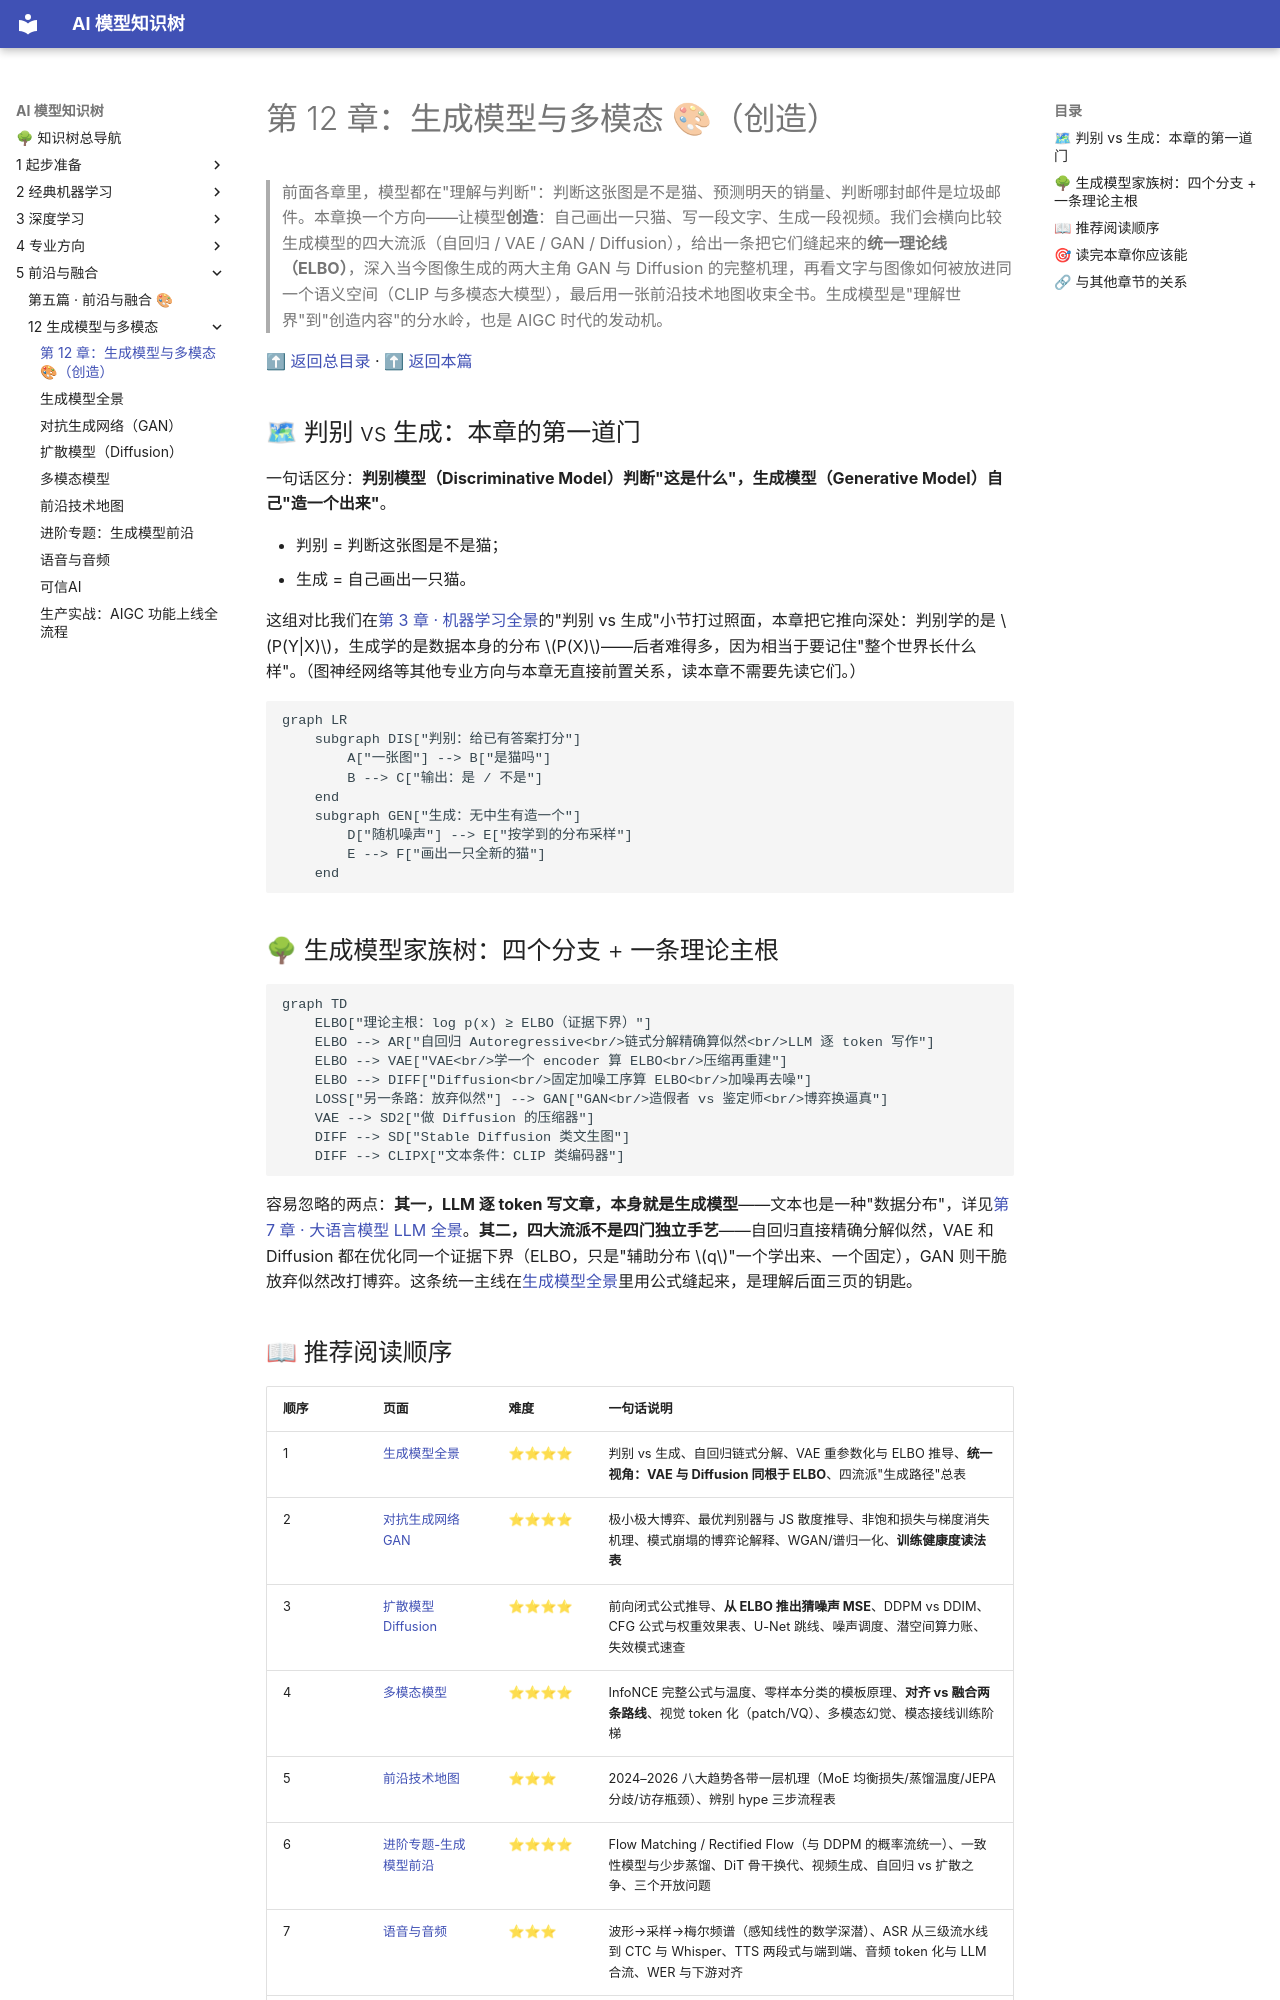

repository: lizhengzhong20-sketch/model_learning · page: 5-前沿与融合/12-生成模型与多模态/index.html · generator: mkdocs

# 第 12 章：生成模型与多模态 🎨（创造）

> 前面各章里，模型都在"理解与判断"：判断这张图是不是猫、预测明天的销量、判断哪封邮件是垃圾邮件。本章换一个方向——让模型**创造**：自己画出一只猫、写一段文字、生成一段视频。我们会横向比较生成模型的四大流派（自回归 / VAE / GAN / Diffusion），给出一条把它们缝起来的**统一理论线（ELBO）**，深入当今图像生成的两大主角 GAN 与 Diffusion 的完整机理，再看文字与图像如何被放进同一个语义空间（CLIP 与多模态大模型），最后用一张前沿技术地图收束全书。生成模型是"理解世界"到"创造内容"的分水岭，也是 AIGC 时代的发动机。

[⬆ 返回总目录](../../../README.md) · [⬆ 返回本篇](../README.md)

## 🗺 判别 vs 生成：本章的第一道门

一句话区分：**判别模型（Discriminative Model）判断"这是什么"，生成模型（Generative Model）自己"造一个出来"**。

- 判别 = 判断这张图是不是猫；
- 生成 = 自己画出一只猫。

这组对比我们在[第 3 章 · 机器学习全景](../../2-经典机器学习/03-机器学习/01-机器学习全景.md)的"判别 vs 生成"小节打过照面，本章把它推向深处：判别学的是 $P(Y|X)$，生成学的是数据本身的分布 $P(X)$——后者难得多，因为相当于要记住"整个世界长什么样"。（图神经网络等其他专业方向与本章无直接前置关系，读本章不需要先读它们。）

```mermaid
graph LR
    subgraph DIS["判别：给已有答案打分"]
        A["一张图"] --> B["是猫吗"]
        B --> C["输出：是 / 不是"]
    end
    subgraph GEN["生成：无中生有造一个"]
        D["随机噪声"] --> E["按学到的分布采样"]
        E --> F["画出一只全新的猫"]
    end
```

## 🌳 生成模型家族树：四个分支 + 一条理论主根

```mermaid
graph TD
    ELBO["理论主根：log p(x) ≥ ELBO（证据下界）"]
    ELBO --> AR["自回归 Autoregressive<br/>链式分解精确算似然<br/>LLM 逐 token 写作"]
    ELBO --> VAE["VAE<br/>学一个 encoder 算 ELBO<br/>压缩再重建"]
    ELBO --> DIFF["Diffusion<br/>固定加噪工序算 ELBO<br/>加噪再去噪"]
    LOSS["另一条路：放弃似然"] --> GAN["GAN<br/>造假者 vs 鉴定师<br/>博弈换逼真"]
    VAE --> SD2["做 Diffusion 的压缩器"]
    DIFF --> SD["Stable Diffusion 类文生图"]
    DIFF --> CLIPX["文本条件：CLIP 类编码器"]
```

容易忽略的两点：**其一，LLM 逐 token 写文章，本身就是生成模型**——文本也是一种"数据分布"，详见[第 7 章 · 大语言模型 LLM 全景](../../4-专业方向/07-自然语言处理与LLM/04-大语言模型LLM全景.md)。**其二，四大流派不是四门独立手艺**——自回归直接精确分解似然，VAE 和 Diffusion 都在优化同一个证据下界（ELBO，只是"辅助分布 $q$"一个学出来、一个固定），GAN 则干脆放弃似然改打博弈。这条统一主线在[生成模型全景](./01-生成模型全景.md)里用公式缝起来，是理解后面三页的钥匙。
